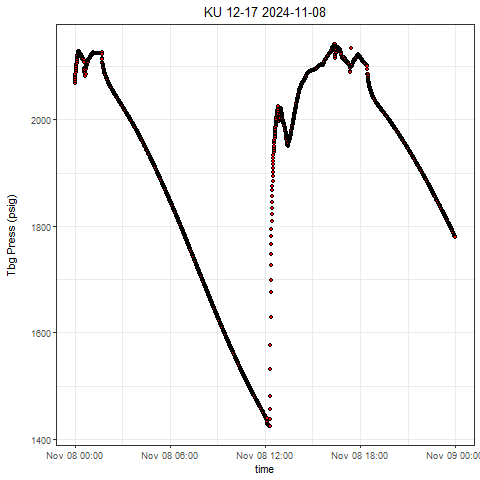

The file beside this chart, header and first rows:
, Well, Tag, DateTime, Value
1, KU 12-17, press, 2024-11-08 00:00:00.0000000, 2069
2, KU 12-17, press, 2024-11-08 00:00:12.1750000, 2072
3, KU 12-17, press, 2024-11-08 00:00:57.1730000, 2075
4, KU 12-17, press, 2024-11-08 00:01:27.1710000, 2076
5, KU 12-17, press, 2024-11-08 00:01:37.1860000, 2079
6, KU 12-17, press, 2024-11-08 00:02:22.1840000, 2082
7, KU 12-17, press, 2024-11-08 00:02:57.1820000, 2084
8, KU 12-17, press, 2024-11-08 00:03:02.1820000, 2085
9, KU 12-17, press, 2024-11-08 00:03:47.1790000, 2089
10, KU 12-17, press, 2024-11-08 00:04:27.1770000, 2092
11, KU 12-17, press, 2024-11-08 00:04:32.1770000, 2092
12, KU 12-17, press, 2024-11-08 00:05:12.1750000, 2096
13, KU 12-17, press, 2024-11-08 00:05:57.1720000, 2100
14, KU 12-17, press, 2024-11-08 00:06:02.1880000, 2100
15, KU 12-17, press, 2024-11-08 00:06:42.1860000, 2104
16, KU 12-17, press, 2024-11-08 00:07:27.1830000, 2107
17, KU 12-17, press, 2024-11-08 00:07:32.1830000, 2106
18, KU 12-17, press, 2024-11-08 00:08:12.1650000, 2110
19, KU 12-17, press, 2024-11-08 00:08:57.1780000, 2113
20, KU 12-17, press, 2024-11-08 00:09:02.1620000, 2114
21, KU 12-17, press, 2024-11-08 00:09:42.1760000, 2116
22, KU 12-17, press, 2024-11-08 00:10:27.1890000, 2119
23, KU 12-17, press, 2024-11-08 00:10:32.1890000, 2120
24, KU 12-17, press, 2024-11-08 00:11:22.1860000, 2123
25, KU 12-17, press, 2024-11-08 00:11:57.1840000, 2123
26, KU 12-17, press, 2024-11-08 00:12:07.1840000, 2125
27, KU 12-17, press, 2024-11-08 00:12:57.1810000, 2127
28, KU 12-17, press, 2024-11-08 00:13:02.1810000, 2126
29, KU 12-17, press, 2024-11-08 00:13:47.1780000, 2128
30, KU 12-17, press, 2024-11-08 00:14:27.1760000, 2127
31, KU 12-17, press, 2024-11-08 00:14:32.1760000, 2128
32, KU 12-17, press, 2024-11-08 00:15:22.1890000, 2128
33, KU 12-17, press, 2024-11-08 00:15:32.1880000, 2126
34, KU 12-17, press, 2024-11-08 00:16:12.1860000, 2128
35, KU 12-17, press, 2024-11-08 00:16:57.1830000, 2126
36, KU 12-17, press, 2024-11-08 00:17:02.1830000, 2126
37, KU 12-17, press, 2024-11-08 00:17:47.1810000, 2126
38, KU 12-17, press, 2024-11-08 00:18:27.1790000, 2124
39, KU 12-17, press, 2024-11-08 00:18:37.1780000, 2125
40, KU 12-17, press, 2024-11-08 00:19:22.1760000, 2124
41, KU 12-17, press, 2024-11-08 00:19:32.1910000, 2123
42, KU 12-17, press, 2024-11-08 00:20:12.1880000, 2124
43, KU 12-17, press, 2024-11-08 00:20:57.1860000, 2123
44, KU 12-17, press, 2024-11-08 00:21:02.1860000, 2123
45, KU 12-17, press, 2024-11-08 00:21:47.1830000, 2123
46, KU 12-17, press, 2024-11-08 00:22:27.1810000, 2119
47, KU 12-17, press, 2024-11-08 00:22:37.1810000, 2122
48, KU 12-17, press, 2024-11-08 00:23:27.1780000, 2122
49, KU 12-17, press, 2024-11-08 00:23:32.1780000, 2120
50, KU 12-17, press, 2024-11-08 00:24:12.1910000, 2120
51, KU 12-17, press, 2024-11-08 00:24:57.1890000, 2119
52, KU 12-17, press, 2024-11-08 00:25:02.1880000, 2120
53, KU 12-17, press, 2024-11-08 00:25:52.1860000, 2119
54, KU 12-17, press, 2024-11-08 00:26:27.1840000, 2116
55, KU 12-17, press, 2024-11-08 00:26:37.1830000, 2119
56, KU 12-17, press, 2024-11-08 00:27:27.1800000, 2117
57, KU 12-17, press, 2024-11-08 00:27:37.1800000, 2115
58, KU 12-17, press, 2024-11-08 00:28:12.1780000, 2117
59, KU 12-17, press, 2024-11-08 00:28:57.1910000, 2115
60, KU 12-17, press, 2024-11-08 00:29:02.1910000, 2116
... 2,820 more rows
